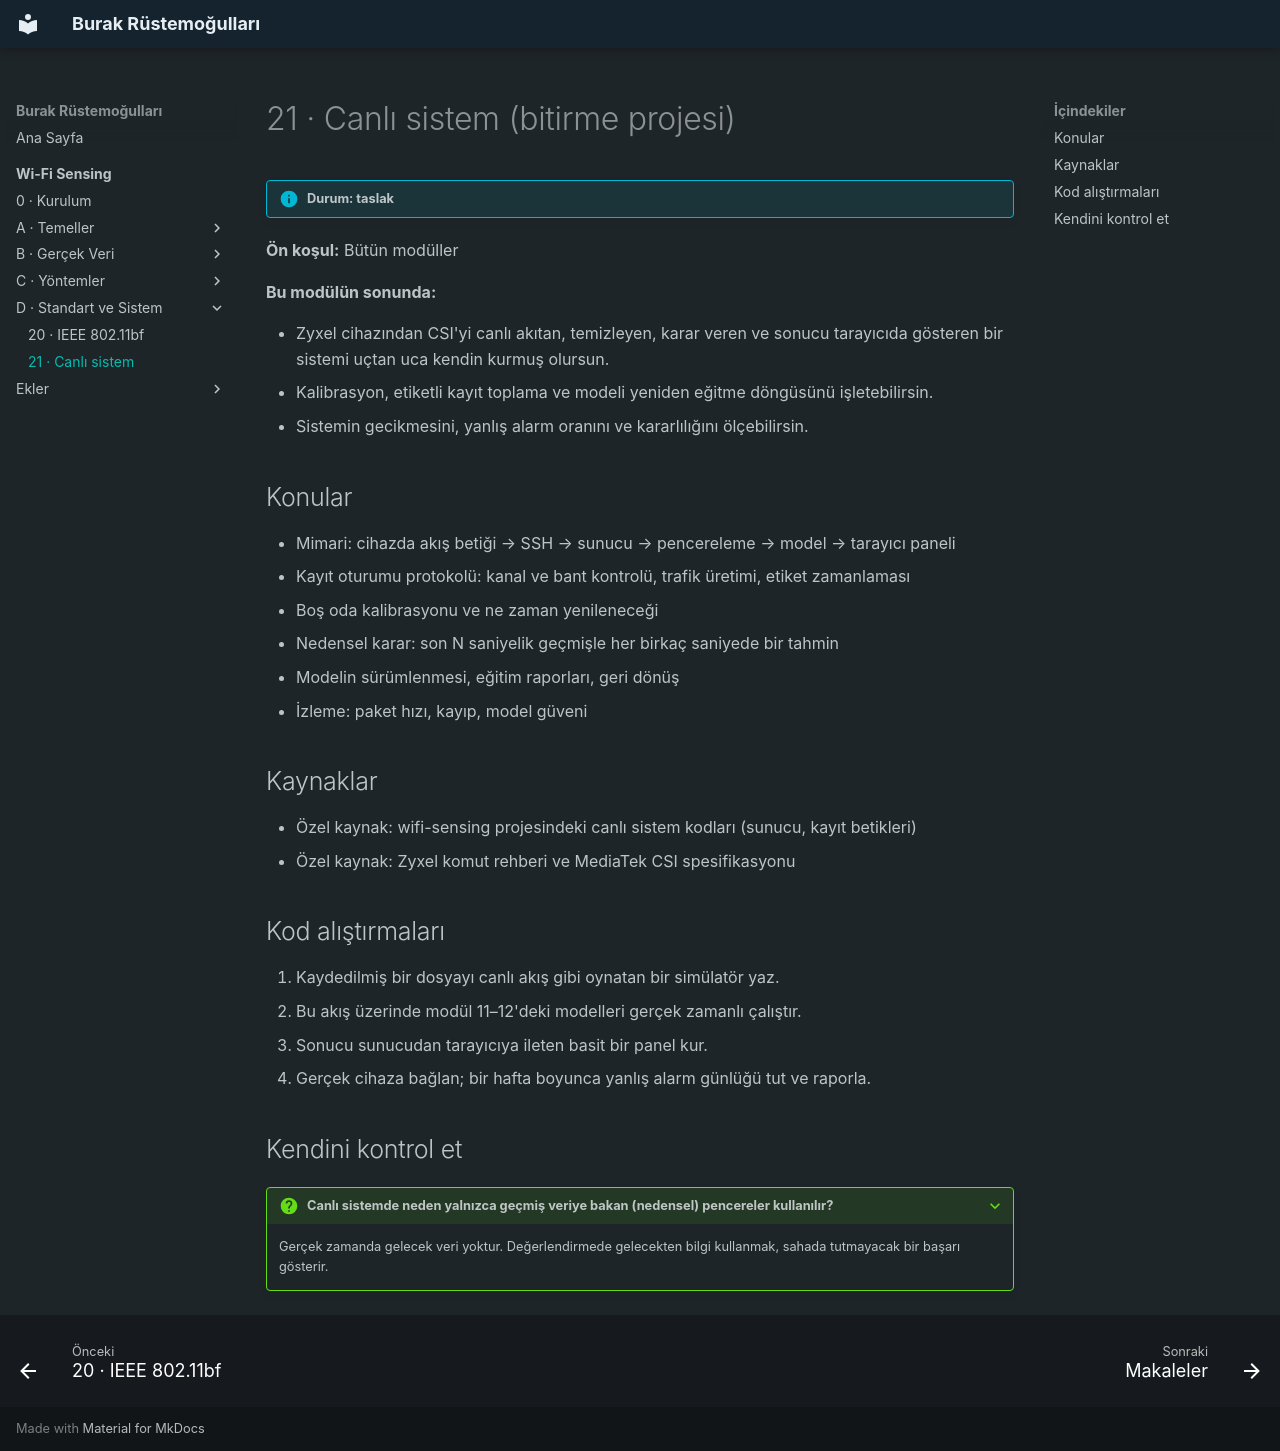

repository: burakrustemogullari/burakrustemogullari.github.io · page: wifi-sensing/sistem/canli-sistem/index.html · generator: mkdocs

# 21 · Canlı sistem (bitirme projesi)

!!! info "Durum: taslak"

**Ön koşul:** Bütün modüller

**Bu modülün sonunda:**

- Zyxel cihazından CSI'yi canlı akıtan, temizleyen, karar veren ve sonucu
  tarayıcıda gösteren bir sistemi uçtan uca kendin kurmuş olursun.
- Kalibrasyon, etiketli kayıt toplama ve modeli yeniden eğitme döngüsünü işletebilirsin.
- Sistemin gecikmesini, yanlış alarm oranını ve kararlılığını ölçebilirsin.

## Konular

- Mimari: cihazda akış betiği → SSH → sunucu → pencereleme → model → tarayıcı paneli
- Kayıt oturumu protokolü: kanal ve bant kontrolü, trafik üretimi, etiket zamanlaması
- Boş oda kalibrasyonu ve ne zaman yenileneceği
- Nedensel karar: son N saniyelik geçmişle her birkaç saniyede bir tahmin
- Modelin sürümlenmesi, eğitim raporları, geri dönüş
- İzleme: paket hızı, kayıp, model güveni

## Kaynaklar

- Özel kaynak: wifi-sensing projesindeki canlı sistem kodları (sunucu, kayıt betikleri)
- Özel kaynak: Zyxel komut rehberi ve MediaTek CSI spesifikasyonu

## Kod alıştırmaları

1. Kaydedilmiş bir dosyayı canlı akış gibi oynatan bir simülatör yaz.
2. Bu akış üzerinde modül 11–12'deki modelleri gerçek zamanlı çalıştır.
3. Sonucu sunucudan tarayıcıya ileten basit bir panel kur.
4. Gerçek cihaza bağlan; bir hafta boyunca yanlış alarm günlüğü tut ve raporla.

## Kendini kontrol et

??? question "Canlı sistemde neden yalnızca geçmiş veriye bakan (nedensel) pencereler kullanılır?"
    Gerçek zamanda gelecek veri yoktur. Değerlendirmede gelecekten bilgi
    kullanmak, sahada tutmayacak bir başarı gösterir.
